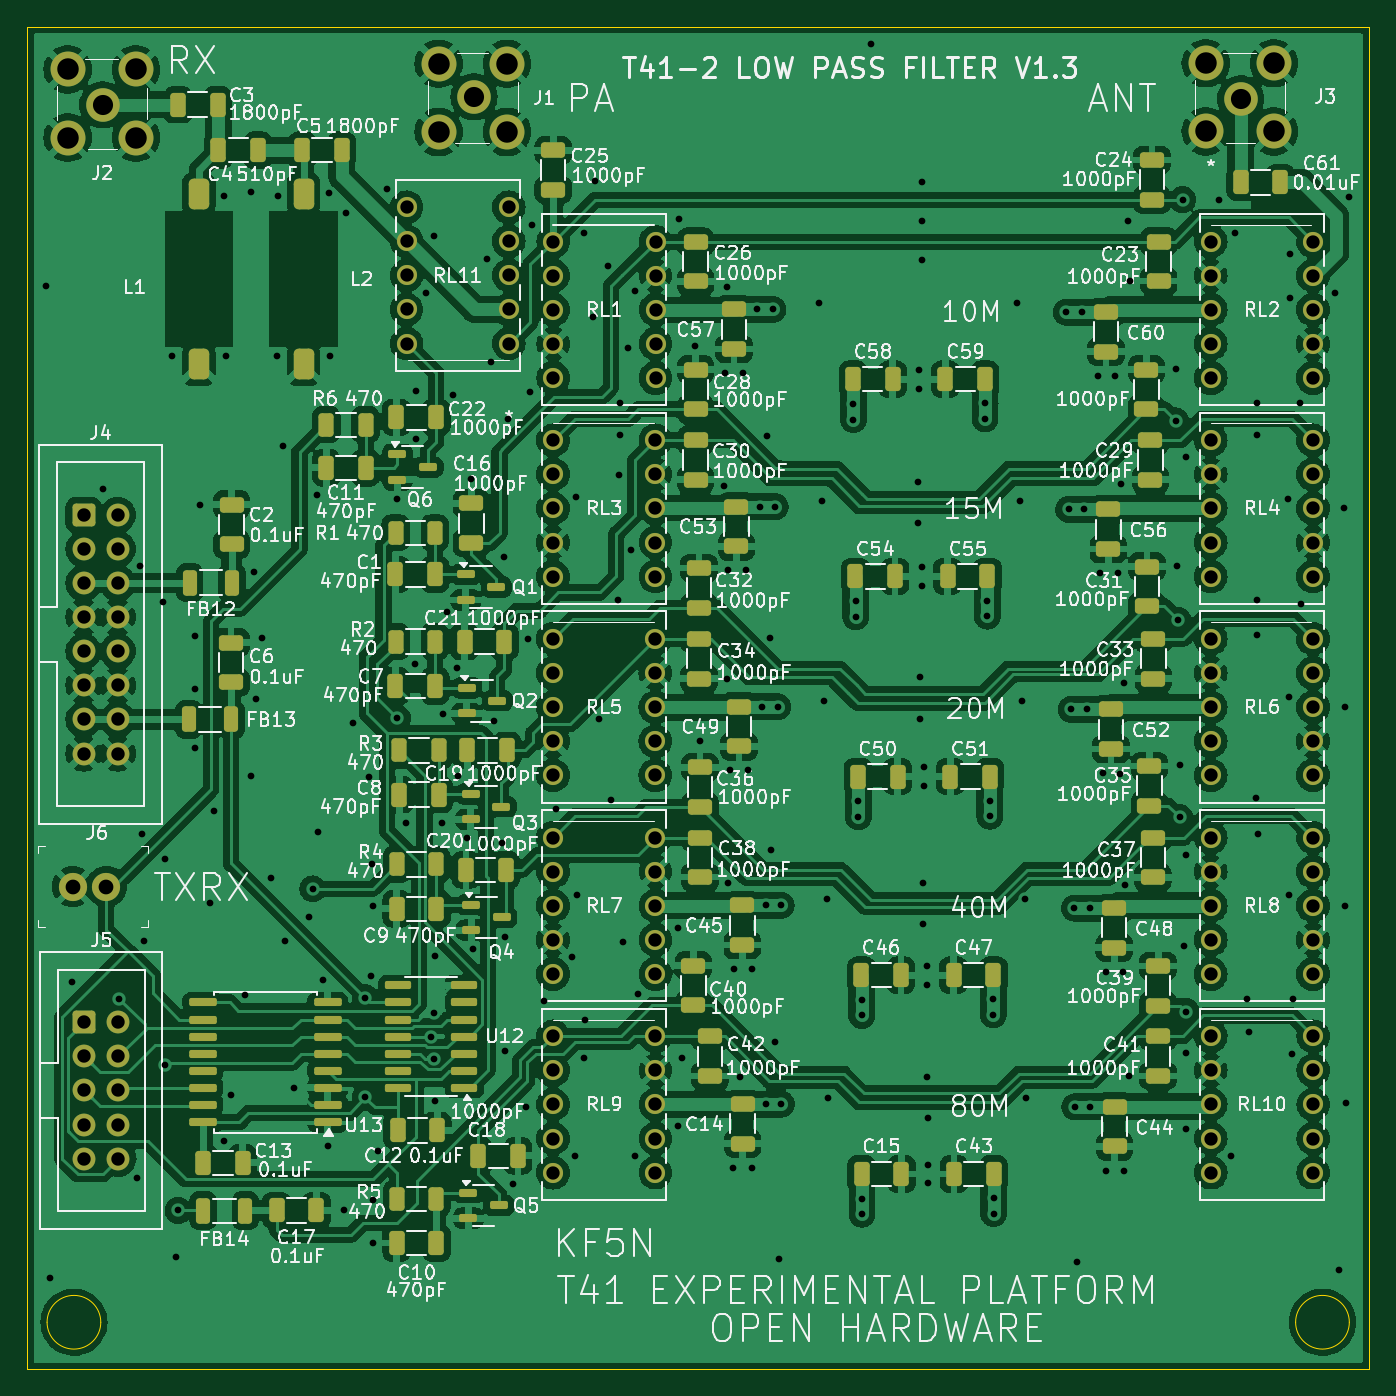
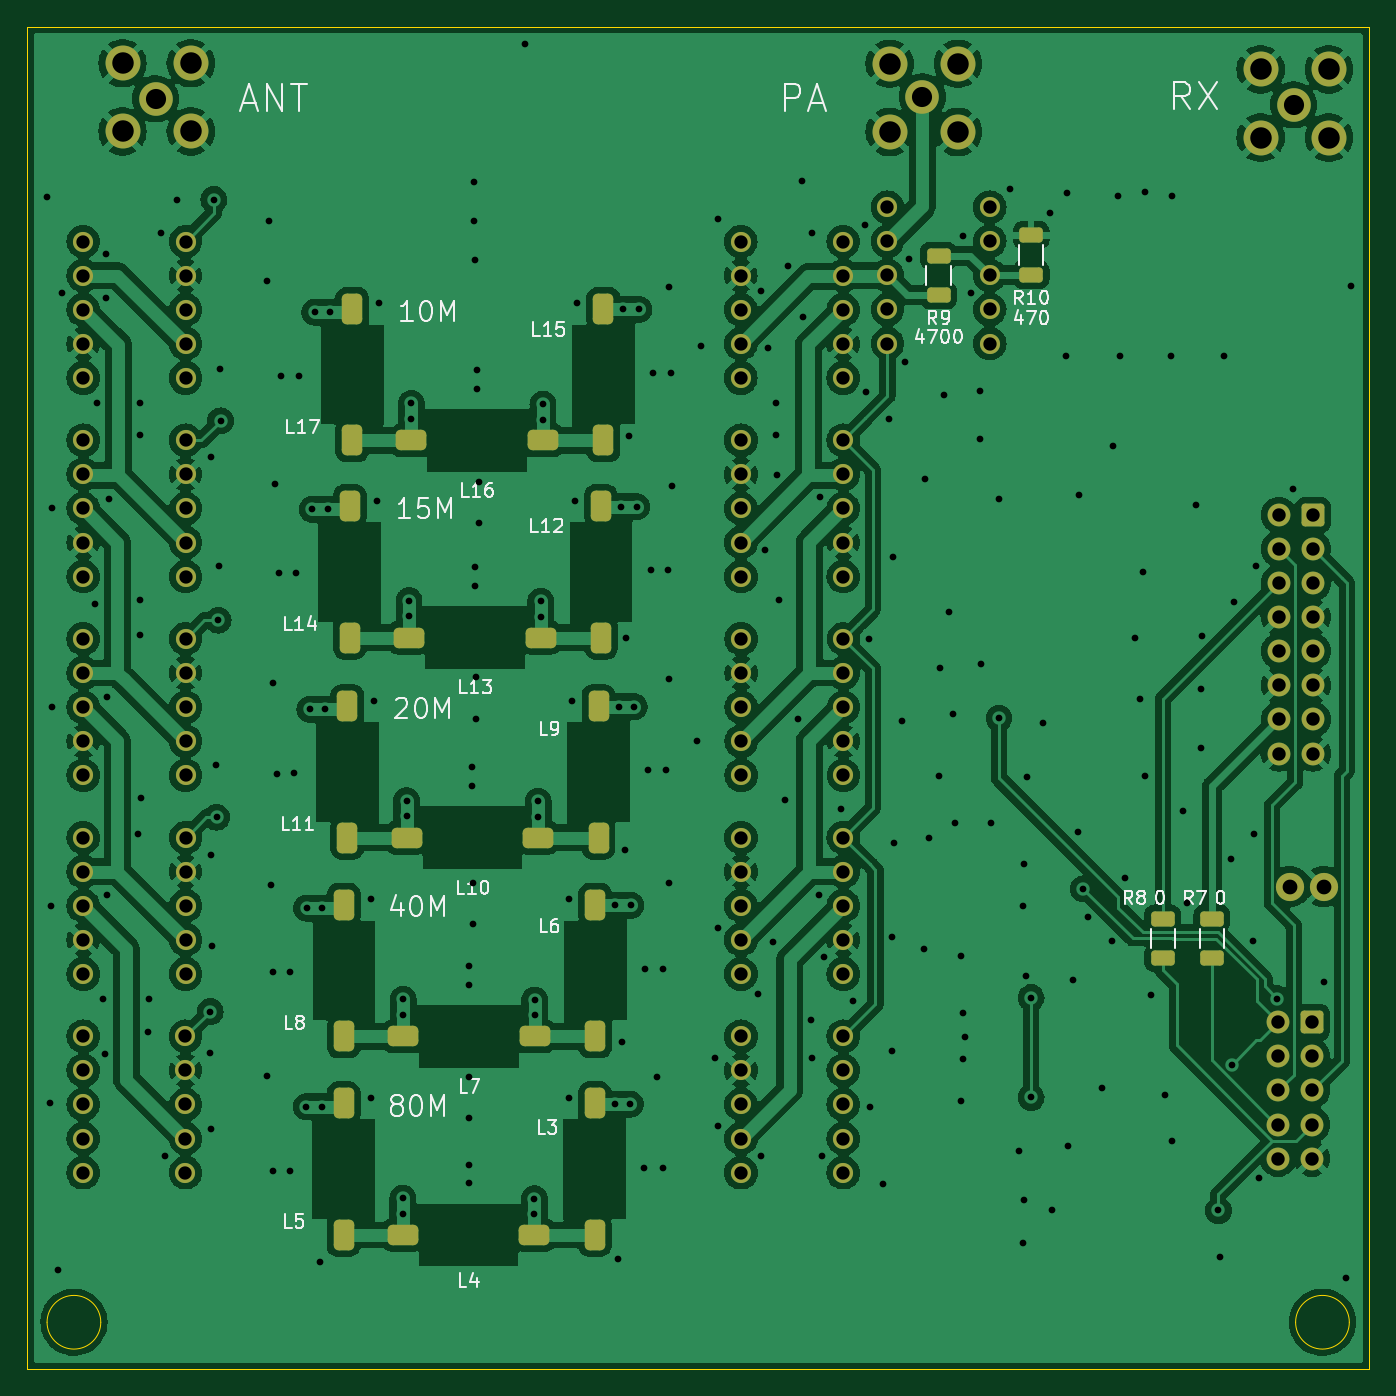
Circuit board: 9 layer files. Board 100.0 x 100.0 mm.
- bottom_copper: T41_2_lpf-B_Cu.gbr (362424 bytes)
- bottom_mask: T41_2_lpf-B_Mask.gbr (6798 bytes)
- bottom_silk: T41_2_lpf-B_Silkscreen.gbr (43054 bytes)
- outline: T41_2_lpf-Edge_Cuts.gbr (961 bytes)
- top_copper: T41_2_lpf-F_Cu.gbr (558883 bytes)
- top_mask: T41_2_lpf-F_Mask.gbr (11525 bytes)
- top_silk: T41_2_lpf-F_Silkscreen.gbr (374379 bytes)
- drill: T41_2_lpf-NPTH.drl (269 bytes)
- drill: T41_2_lpf-PTH.drl (7019 bytes)

=== bottom_copper: T41_2_lpf-B_Cu.gbr (362424 bytes, source omitted) ===
=== bottom_mask: T41_2_lpf-B_Mask.gbr (6798 bytes, source omitted) ===
=== bottom_silk: T41_2_lpf-B_Silkscreen.gbr (43054 bytes, source omitted) ===
=== outline: T41_2_lpf-Edge_Cuts.gbr ===
G04 #@! TF.GenerationSoftware,KiCad,Pcbnew,8.0.6*
G04 #@! TF.CreationDate,2024-12-01T19:48:41-05:00*
G04 #@! TF.ProjectId,T41_2_lpf,5434315f-325f-46c7-9066-2e6b69636164,rev?*
G04 #@! TF.SameCoordinates,Original*
G04 #@! TF.FileFunction,Profile,NP*
%FSLAX46Y46*%
G04 Gerber Fmt 4.6, Leading zero omitted, Abs format (unit mm)*
G04 Created by KiCad (PCBNEW 8.0.6) date 2024-12-01 19:48:41*
%MOMM*%
%LPD*%
G01*
G04 APERTURE LIST*
G04 #@! TA.AperFunction,Profile*
%ADD10C,0.050000*%
G04 #@! TD*
G04 APERTURE END LIST*
D10*
X198500000Y-146500000D02*
G75*
G02*
X194500000Y-146500000I-2000000J0D01*
G01*
X194500000Y-146500000D02*
G75*
G02*
X198500000Y-146500000I2000000J0D01*
G01*
X100000000Y-50000000D02*
X200000000Y-50000000D01*
X200000000Y-150000000D01*
X100000000Y-150000000D01*
X100000000Y-50000000D01*
X105500000Y-146500000D02*
G75*
G02*
X101500000Y-146500000I-2000000J0D01*
G01*
X101500000Y-146500000D02*
G75*
G02*
X105500000Y-146500000I2000000J0D01*
G01*
M02*

=== top_copper: T41_2_lpf-F_Cu.gbr (558883 bytes, source omitted) ===
=== top_mask: T41_2_lpf-F_Mask.gbr (11525 bytes, source omitted) ===
=== top_silk: T41_2_lpf-F_Silkscreen.gbr (374379 bytes, source omitted) ===
=== drill: T41_2_lpf-NPTH.drl ===
M48
; DRILL file {KiCad 8.0.6} date 2024-12-01T19:48:43-0500
; FORMAT={-:-/ absolute / metric / decimal}
; #@! TF.CreationDate,2024-12-01T19:48:43-05:00
; #@! TF.GenerationSoftware,Kicad,Pcbnew,8.0.6
; #@! TF.FileFunction,NonPlated,1,2,NPTH
FMAT,2
METRIC
%
G90
G05
M30

=== drill: T41_2_lpf-PTH.drl (7019 bytes, source omitted) ===
